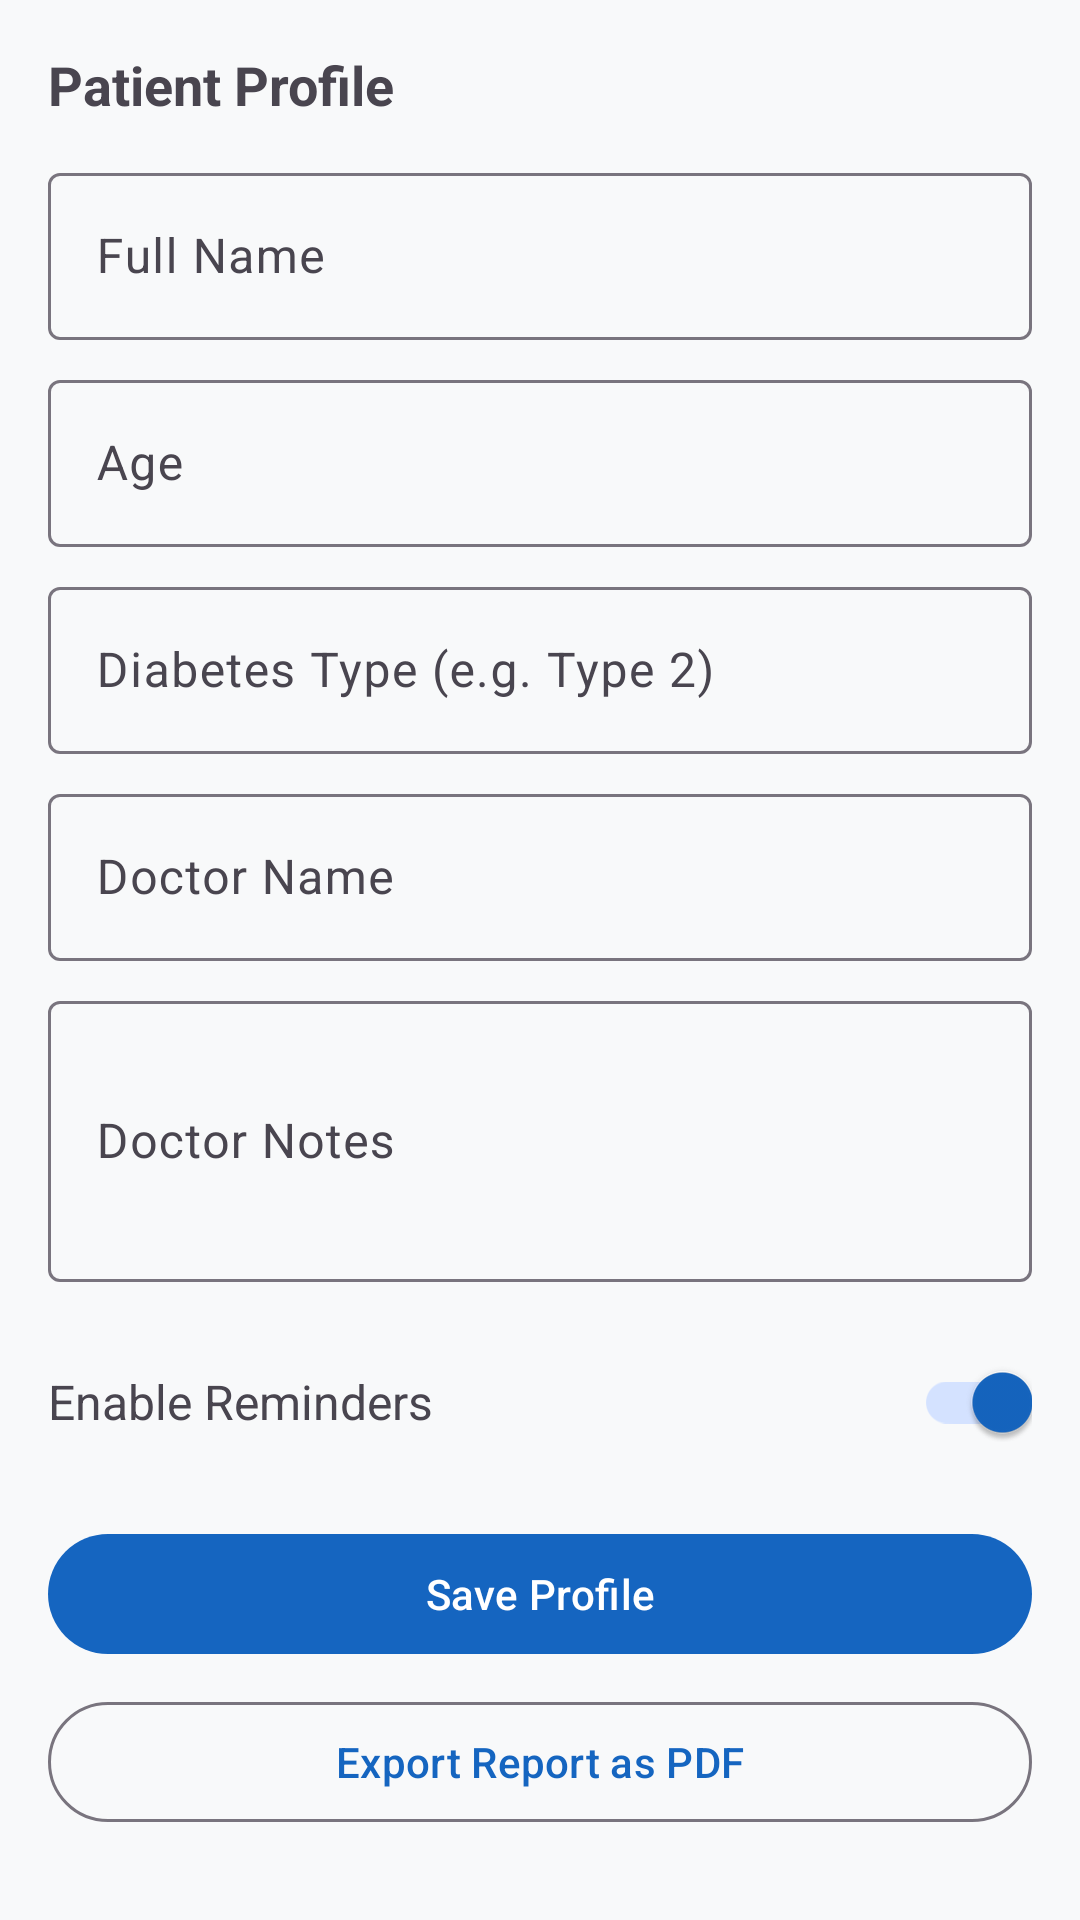

Android layout source for this screen:
<!-- AndroidManifest.xml: application theme Theme.DiabeticMonitor -->
<!-- res/layout/fragment_settings.xml -->
<?xml version="1.0" encoding="utf-8"?>
<ScrollView
    xmlns:android="http://schemas.android.com/apk/res/android"
    android:layout_width="match_parent"
    android:layout_height="match_parent">

    <LinearLayout
        android:layout_width="match_parent"
        android:layout_height="wrap_content"
        android:orientation="vertical"
        android:padding="16dp">

        <TextView
            android:layout_width="wrap_content"
            android:layout_height="wrap_content"
            android:text="Patient Profile"
            android:textSize="18sp"
            android:textStyle="bold"
            android:layout_marginBottom="12dp" />

        <com.google.android.material.textfield.TextInputLayout
            android:layout_width="match_parent"
            android:layout_height="wrap_content"
            android:hint="Full Name"
            android:layout_marginBottom="8dp"
            style="@style/Widget.Material3.TextInputLayout.OutlinedBox">
            <com.google.android.material.textfield.TextInputEditText
                android:id="@+id/et_name"
                android:layout_width="match_parent"
                android:layout_height="wrap_content"
                android:inputType="textPersonName" />
        </com.google.android.material.textfield.TextInputLayout>

        <com.google.android.material.textfield.TextInputLayout
            android:layout_width="match_parent"
            android:layout_height="wrap_content"
            android:hint="Age"
            android:layout_marginBottom="8dp"
            style="@style/Widget.Material3.TextInputLayout.OutlinedBox">
            <com.google.android.material.textfield.TextInputEditText
                android:id="@+id/et_age"
                android:layout_width="match_parent"
                android:layout_height="wrap_content"
                android:inputType="number" />
        </com.google.android.material.textfield.TextInputLayout>

        <com.google.android.material.textfield.TextInputLayout
            android:layout_width="match_parent"
            android:layout_height="wrap_content"
            android:hint="Diabetes Type (e.g. Type 2)"
            android:layout_marginBottom="8dp"
            style="@style/Widget.Material3.TextInputLayout.OutlinedBox">
            <com.google.android.material.textfield.TextInputEditText
                android:id="@+id/et_diabetes_type"
                android:layout_width="match_parent"
                android:layout_height="wrap_content" />
        </com.google.android.material.textfield.TextInputLayout>

        <com.google.android.material.textfield.TextInputLayout
            android:layout_width="match_parent"
            android:layout_height="wrap_content"
            android:hint="Doctor Name"
            android:layout_marginBottom="8dp"
            style="@style/Widget.Material3.TextInputLayout.OutlinedBox">
            <com.google.android.material.textfield.TextInputEditText
                android:id="@+id/et_doctor_name"
                android:layout_width="match_parent"
                android:layout_height="wrap_content"
                android:inputType="textPersonName" />
        </com.google.android.material.textfield.TextInputLayout>

        <com.google.android.material.textfield.TextInputLayout
            android:layout_width="match_parent"
            android:layout_height="wrap_content"
            android:hint="Doctor Notes"
            android:layout_marginBottom="16dp"
            style="@style/Widget.Material3.TextInputLayout.OutlinedBox">
            <com.google.android.material.textfield.TextInputEditText
                android:id="@+id/et_doctor_notes"
                android:layout_width="match_parent"
                android:layout_height="wrap_content"
                android:inputType="textMultiLine"
                android:minLines="3" />
        </com.google.android.material.textfield.TextInputLayout>

        <LinearLayout
            android:layout_width="match_parent"
            android:layout_height="wrap_content"
            android:orientation="horizontal"
            android:gravity="center_vertical"
            android:layout_marginBottom="16dp">

            <TextView
                android:layout_width="0dp"
                android:layout_height="wrap_content"
                android:layout_weight="1"
                android:text="Enable Reminders"
                android:textSize="16sp" />

            <com.google.android.material.switchmaterial.SwitchMaterial
                android:id="@+id/switch_notifications"
                android:layout_width="wrap_content"
                android:layout_height="wrap_content"
                android:checked="true" />

        </LinearLayout>

        <com.google.android.material.button.MaterialButton
            android:id="@+id/btn_save_profile"
            android:layout_width="match_parent"
            android:layout_height="wrap_content"
            android:text="Save Profile"
            android:layout_marginBottom="8dp" />

        <com.google.android.material.button.MaterialButton
            android:id="@+id/btn_export_pdf"
            android:layout_width="match_parent"
            android:layout_height="wrap_content"
            android:text="Export Report as PDF"
            style="@style/Widget.Material3.Button.OutlinedButton" />

    </LinearLayout>

</ScrollView>
<!-- resources referenced by this layout -->
<resources>
  <style name="Theme.DiabeticMonitor" parent="Theme.Material3.DayNight.NoActionBar">
          <item name="colorPrimary">@color/md_theme_primary</item>
          <item name="colorOnPrimary">@color/md_theme_on_primary</item>
          <item name="colorPrimaryContainer">@color/md_theme_primary_container</item>
          <item name="colorSecondary">@color/md_theme_secondary</item>
          <item name="android:colorBackground">@color/md_theme_background</item>
          <item name="colorSurface">@color/md_theme_surface</item>
          <item name="colorOnSurface">@color/md_theme_on_surface</item>
          <item name="windowActionBar">false</item>
          <item name="windowNoTitle">true</item>
      </style>
  <color name="md_theme_primary">#1565C0</color>
  <color name="md_theme_on_primary">#FFFFFF</color>
  <color name="md_theme_primary_container">#D4E2FF</color>
  <color name="md_theme_secondary">#0288D1</color>
  <color name="md_theme_background">#F8F9FA</color>
  <color name="md_theme_surface">#FFFFFF</color>
  <color name="md_theme_on_surface">#1C1B1F</color>
</resources>
